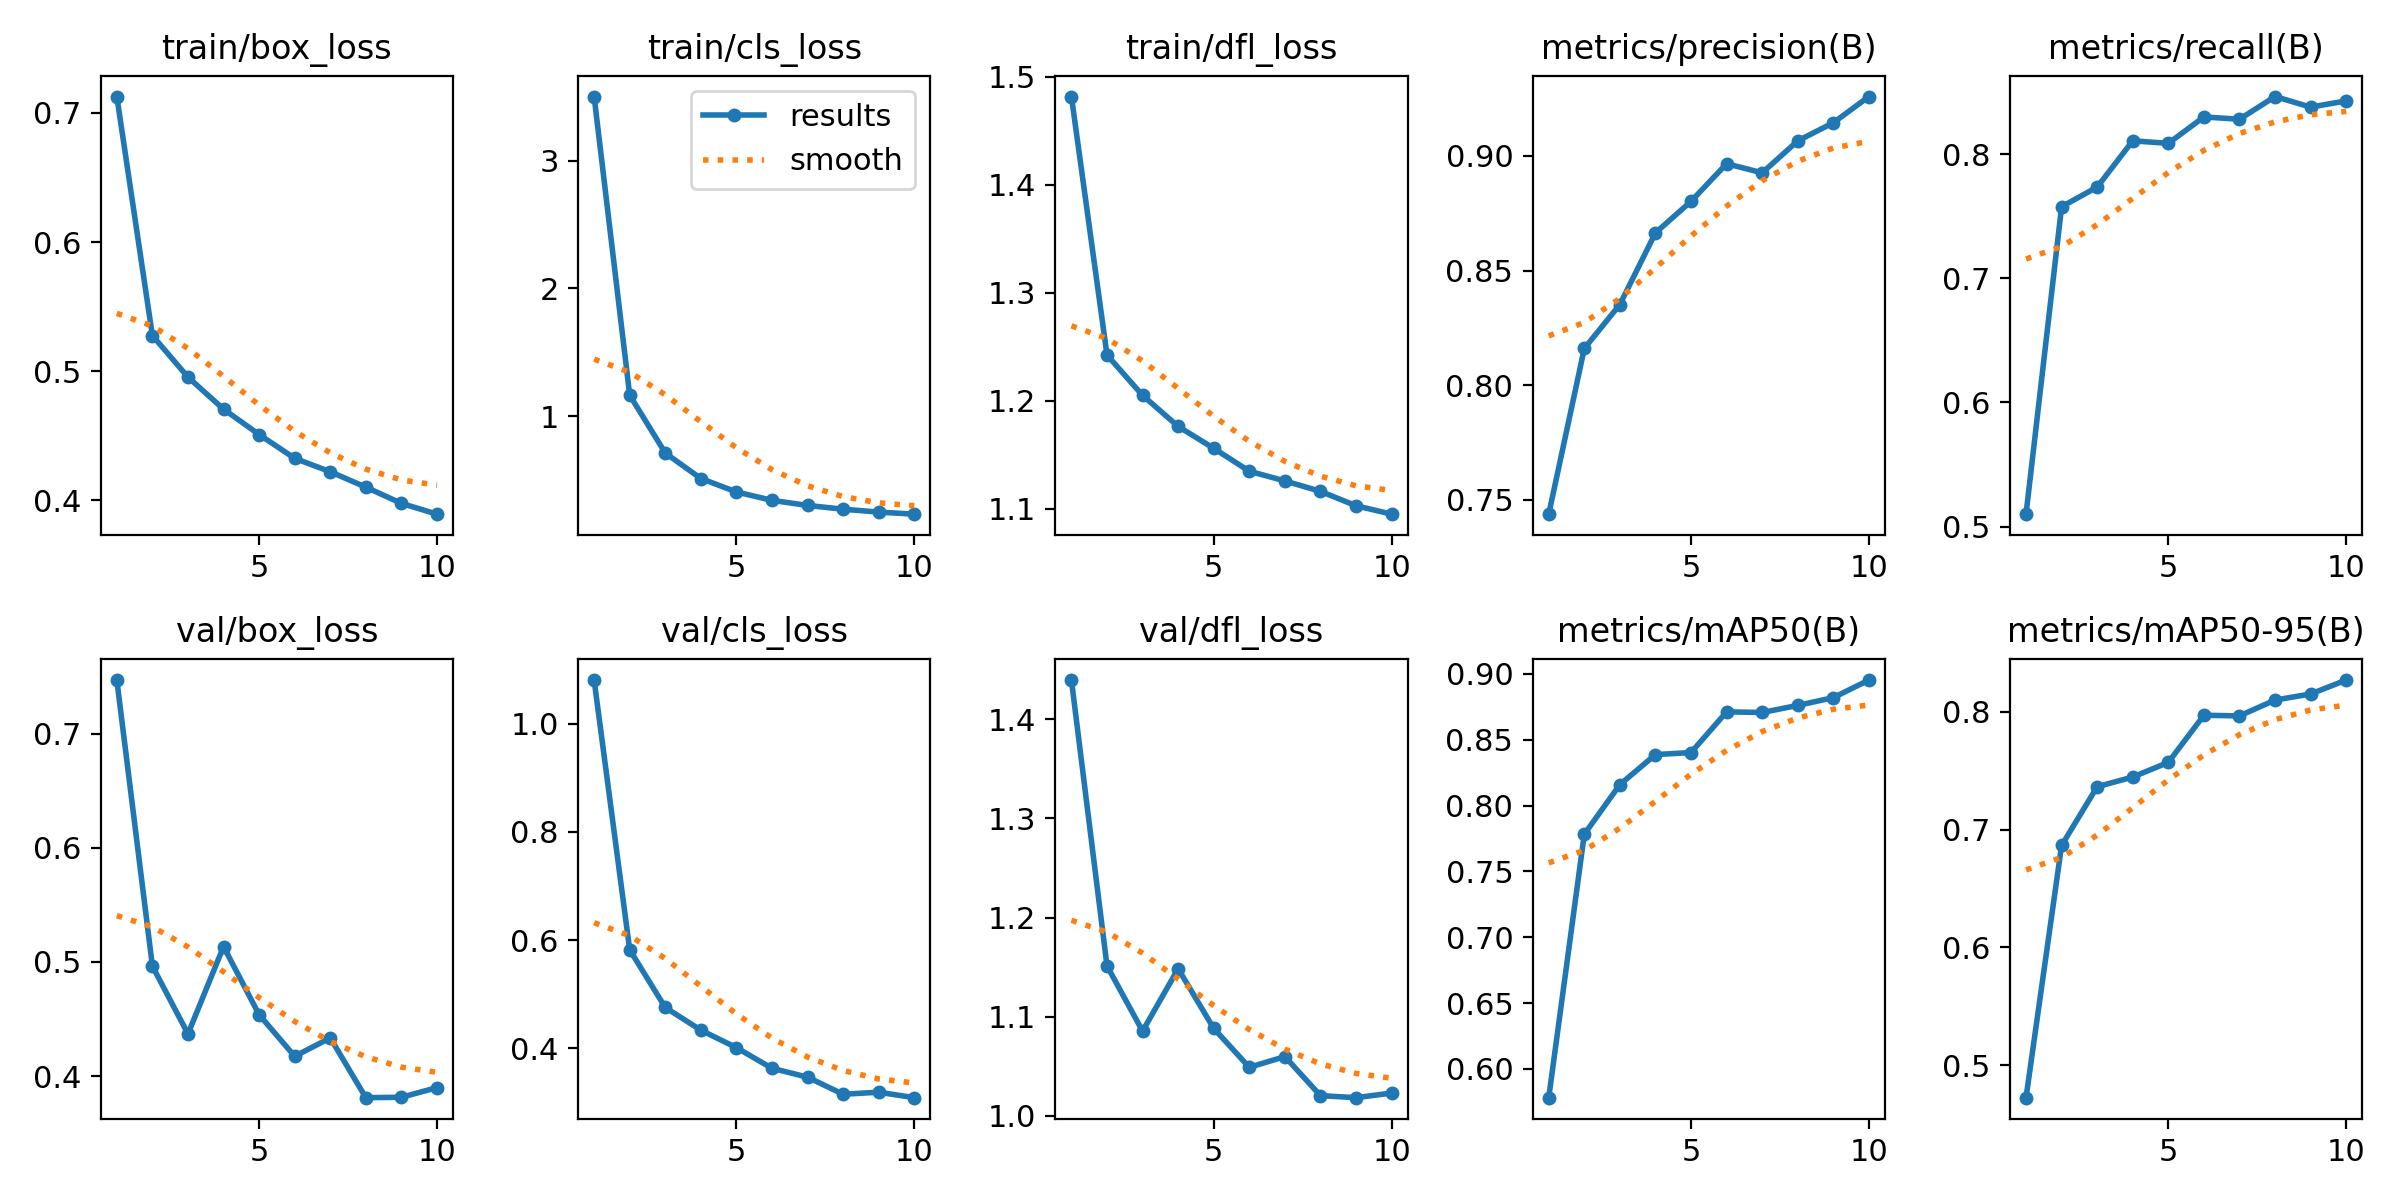

The data file committed next to this chart (first rows):
epoch, time, train/box_loss, train/cls_loss, train/dfl_loss, metrics/precision(B), metrics/recall(B), metrics/mAP50(B), metrics/mAP50-95(B), val/box_loss, val/cls_loss, val/dfl_loss, lr/pg0, lr/pg1, lr/pg2
1, 1033, 0.7127, 3.502, 1.482, 0.7438, 0.5101, 0.5782, 0.4726, 0.747, 1.08, 1.44, 4.49829e-05, 4.49829e-05, 4.49829e-05
2, 1910, 0.5276, 1.165, 1.242, 0.816, 0.7576, 0.7783, 0.6865, 0.4963, 0.5819, 1.151, 8.10746e-05, 8.10746e-05, 8.10746e-05
3, 2731, 0.4954, 0.7118, 1.205, 0.8352, 0.7735, 0.816, 0.7363, 0.437, 0.4754, 1.086, 0.0001083, 0.0001083, 0.0001083
4, 3602, 0.4706, 0.5124, 1.176, 0.8665, 0.8107, 0.8388, 0.7445, 0.5134, 0.4335, 1.148, 9.4905e-05, 9.4905e-05, 9.4905e-05
5, 4421, 0.451, 0.4075, 1.156, 0.8802, 0.8087, 0.8403, 0.757, 0.4538, 0.4012, 1.088, 8.154e-05, 8.154e-05, 8.154e-05
6, 5278, 0.4325, 0.3415, 1.135, 0.8966, 0.8299, 0.8712, 0.7969, 0.4173, 0.363, 1.049, 6.8175e-05, 6.8175e-05, 6.8175e-05
7, 6097, 0.4222, 0.3018, 1.126, 0.8927, 0.8281, 0.8708, 0.7964, 0.4334, 0.3466, 1.06, 5.481e-05, 5.481e-05, 5.481e-05
8, 6996, 0.4102, 0.2721, 1.116, 0.9066, 0.8464, 0.8761, 0.8098, 0.381, 0.3151, 1.02, 4.1445e-05, 4.1445e-05, 4.1445e-05
9, 7821, 0.3977, 0.2497, 1.103, 0.9145, 0.8378, 0.8821, 0.815, 0.3814, 0.3189, 1.018, 2.808e-05, 2.808e-05, 2.808e-05
10, 8806, 0.3893, 0.2333, 1.095, 0.9259, 0.8429, 0.8954, 0.8268, 0.3899, 0.3088, 1.023, 1.4715e-05, 1.4715e-05, 1.4715e-05
